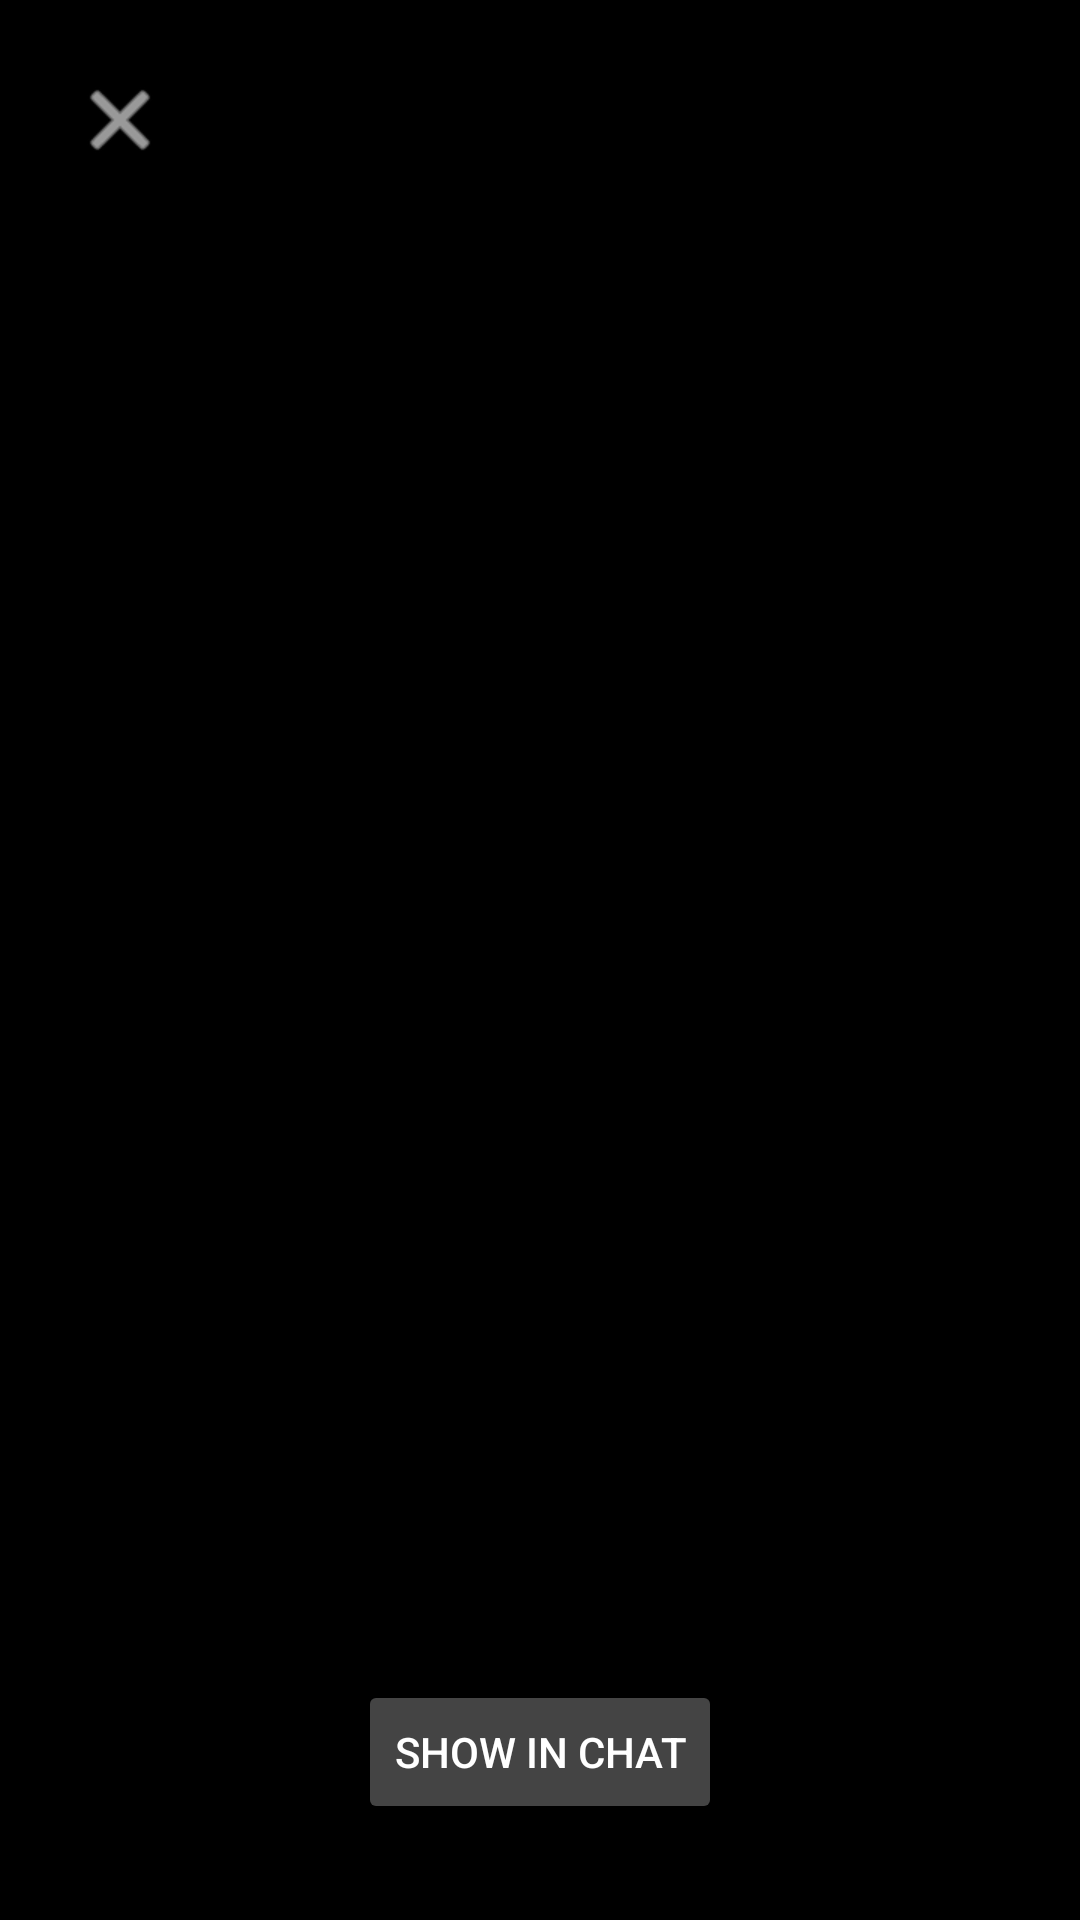

Android layout source for this screen:
<!-- AndroidManifest.xml: application theme Theme.MMChatRegenWA -->
<!-- res/layout/layout_media_viewer.xml -->
<?xml version="1.0" encoding="utf-8"?>
<androidx.constraintlayout.widget.ConstraintLayout xmlns:android="http://schemas.android.com/apk/res/android"
    xmlns:app="http://schemas.android.com/apk/res-auto"
    xmlns:tools="http://schemas.android.com/tools"
    android:id="@+id/mediaViewerRoot"
    android:layout_width="match_parent"
    android:layout_height="match_parent"
    android:background="#000000"
    android:clickable="true"
    android:focusable="true">

    <androidx.viewpager2.widget.ViewPager2
        android:id="@+id/vpMedia"
        android:layout_width="match_parent"
        android:layout_height="match_parent" />

    <ImageButton
        android:id="@+id/btnCloseViewer"
        android:layout_width="48dp"
        android:layout_height="48dp"
        android:layout_margin="16dp"
        android:background="?attr/selectableItemBackgroundBorderless"
        android:src="@android:drawable/ic_menu_close_clear_cancel"
        app:layout_constraintStart_toStartOf="parent"
        app:layout_constraintTop_toTopOf="parent"
        app:tint="#FFFFFF" />

    <TextView
        android:id="@+id/tvMediaCounter"
        android:layout_width="wrap_content"
        android:layout_height="wrap_content"
        android:layout_marginTop="28dp"
        android:textColor="#FFFFFF"
        android:textSize="16sp"
        app:layout_constraintEnd_toEndOf="parent"
        app:layout_constraintStart_toStartOf="parent"
        app:layout_constraintTop_toTopOf="parent"
        tools:text="1 / 10" />

    <Button
        android:id="@+id/btnShowInChat"
        android:layout_width="wrap_content"
        android:layout_height="wrap_content"
        android:layout_marginBottom="32dp"
        android:backgroundTint="#44FFFFFF"
        android:text="Show in Chat"
        android:textColor="#FFFFFF"
        app:layout_constraintBottom_toBottomOf="parent"
        app:layout_constraintEnd_toEndOf="parent"
        app:layout_constraintStart_toStartOf="parent" />

</androidx.constraintlayout.widget.ConstraintLayout>
<!-- resources referenced by this layout -->
<resources>
  <style name="Theme.MMChatRegenWA" parent="Base.Theme.MMChatRegenWA" />
  <style name="Base.Theme.MMChatRegenWA" parent="Theme.Material3.DayNight.NoActionBar">
          
          
      </style>
</resources>
